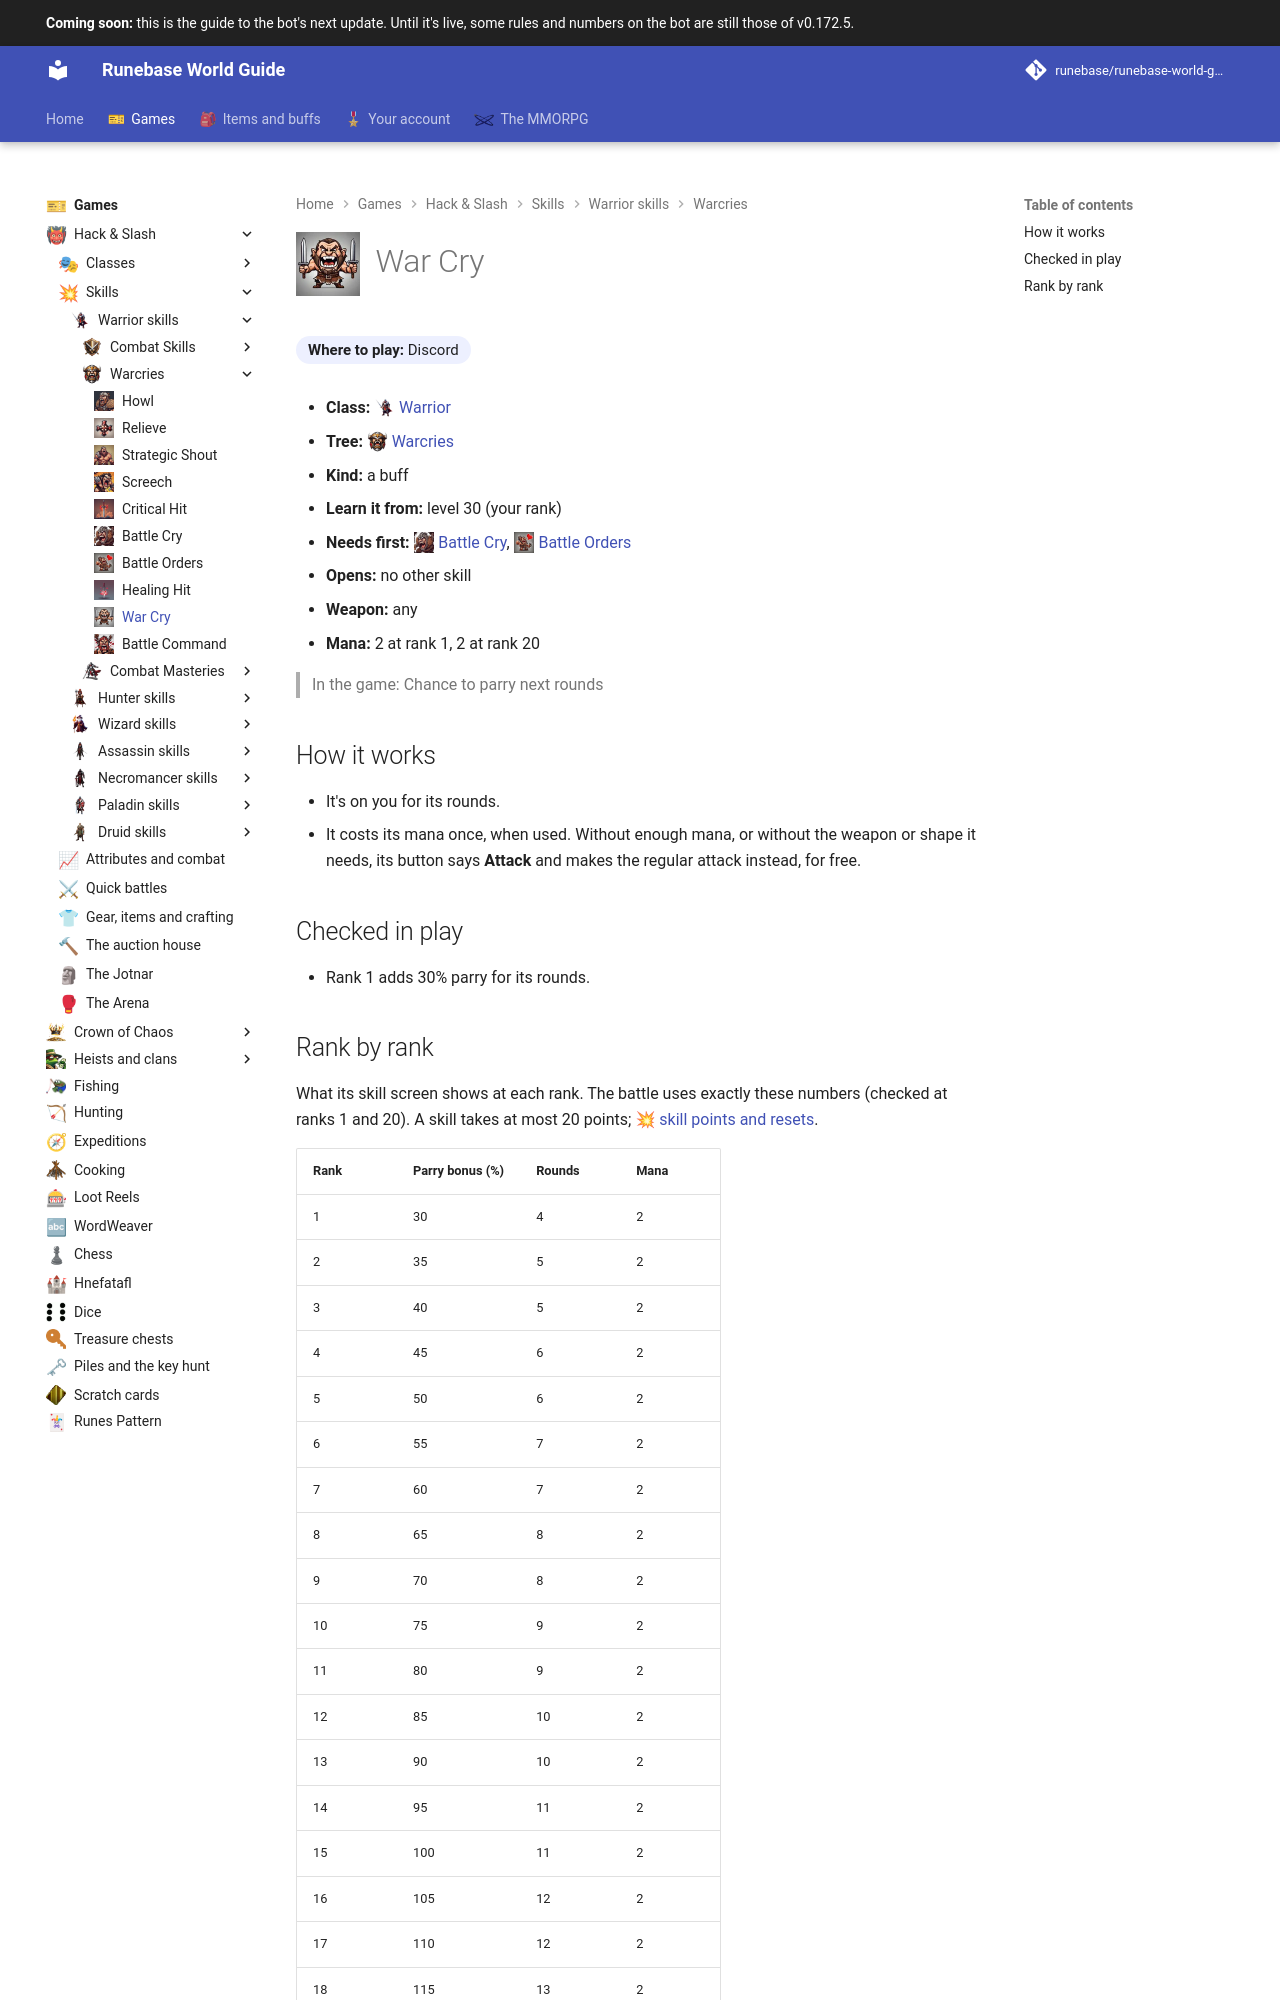

repository: Runebase/runebase-world-guide · page: next/games/hack-and-slash/skills/warrior/warcries/war-cry/index.html · generator: mkdocs

---
title: "War Cry"
icon: guide/nav
nav_icon: "assets/icons/skill/warrior/war-cry.webp"
---

# ![War Cry](../../../../../assets/icons/skill/warrior/war-cry.webp){ .gi .gi-title width="64" height="64" loading="lazy" } War Cry

**Where to play:** Discord
{ .where-to-play }

- **Class:** <span class="gi-m">![](../../../../../assets/icons/class/warrior.webp){ .gi .gi-mention width="20" height="20" loading="lazy" }&nbsp;[Warrior](../../../classes/warrior.md)</span>
- **Tree:** <span class="gi-m">![](../../../../../assets/icons/skill-tree/warcries.webp){ .gi .gi-mention width="20" height="20" loading="lazy" }&nbsp;[Warcries](index.md)</span>
- **Kind:** a buff
- **Learn it from:** level 30 (your rank)
- **Needs first:** <span class="gi-m">![](../../../../../assets/icons/skill/warrior/battle-cry.webp){ .gi .gi-mention width="20" height="20" loading="lazy" }&nbsp;[Battle Cry](battle-cry.md)</span>, <span class="gi-m">![](../../../../../assets/icons/skill/warrior/battle-orders.webp){ .gi .gi-mention width="20" height="20" loading="lazy" }&nbsp;[Battle Orders](battle-orders.md)</span>
- **Opens:** no other skill
- **Weapon:** any
- **Mana:** 2 at rank 1, 2 at rank 20

> In the game: Chance to parry next rounds

## How it works

- It's on you for its rounds.
- It costs its mana once, when used. Without enough mana, or without the weapon or shape it needs, its button says **Attack** and makes the regular attack instead, for free.

## Checked in play

- Rank 1 adds 30% parry for its rounds.
